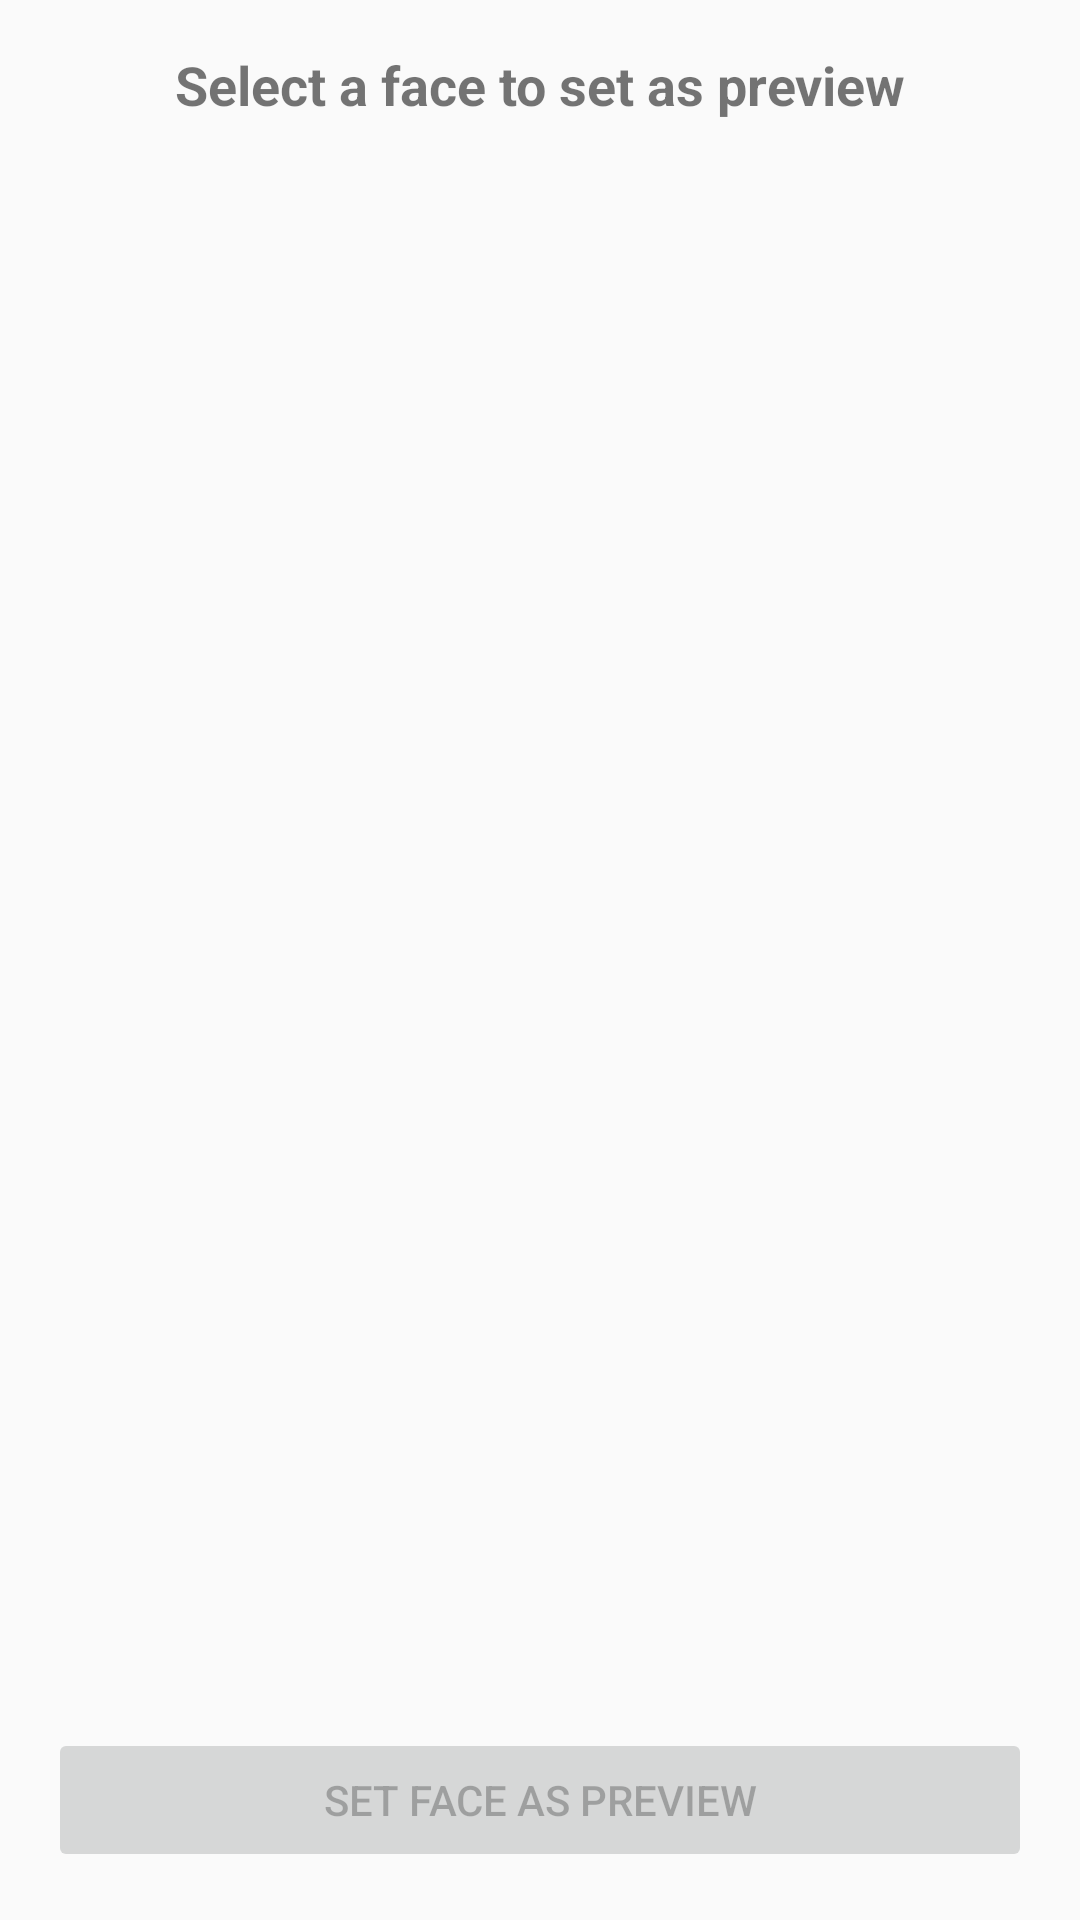

Android layout source for this screen:
<!-- AndroidManifest.xml: application theme AppTheme -->
<!-- res/layout/bottom_sheet_person_faces.xml -->
<?xml version="1.0" encoding="utf-8"?>
<LinearLayout xmlns:android="http://schemas.android.com/apk/res/android"
    android:layout_width="match_parent"
    android:layout_height="match_parent"
    android:orientation="vertical"
    android:padding="16dp">

    <TextView
        android:id="@+id/tv_title"
        android:layout_width="match_parent"
        android:layout_height="wrap_content"
        android:text="Select a face to set as preview"
        android:textAlignment="center"
        android:textSize="18sp"
        android:textStyle="bold"
        android:layout_marginBottom="8dp"/>

    <androidx.recyclerview.widget.RecyclerView
        android:id="@+id/recycler_all_faces"
        android:layout_width="match_parent"
        android:layout_height="0dp"
        android:layout_weight="1" />

    <Button
        android:id="@+id/btn_set_preview"
        android:layout_width="match_parent"
        android:layout_height="wrap_content"
        android:text="Set face as preview"
        android:enabled="false"
        android:layout_marginTop="8dp"/>

</LinearLayout>
<!-- resources referenced by this layout -->
<resources>
  <style name="AppTheme" parent="Theme.AppCompat.Light.DarkActionBar">
          <item name="colorPrimary">@color/colorPrimary</item>
          <item name="colorPrimaryDark">@color/colorPrimaryDark</item>
          <item name="colorAccent">@color/colorAccent</item>
      </style>
  <color name="colorPrimary">#04aaaa</color>
  <color name="colorPrimaryDark">#047a7a</color>
  <color name="colorAccent">#FFC107</color>
</resources>
